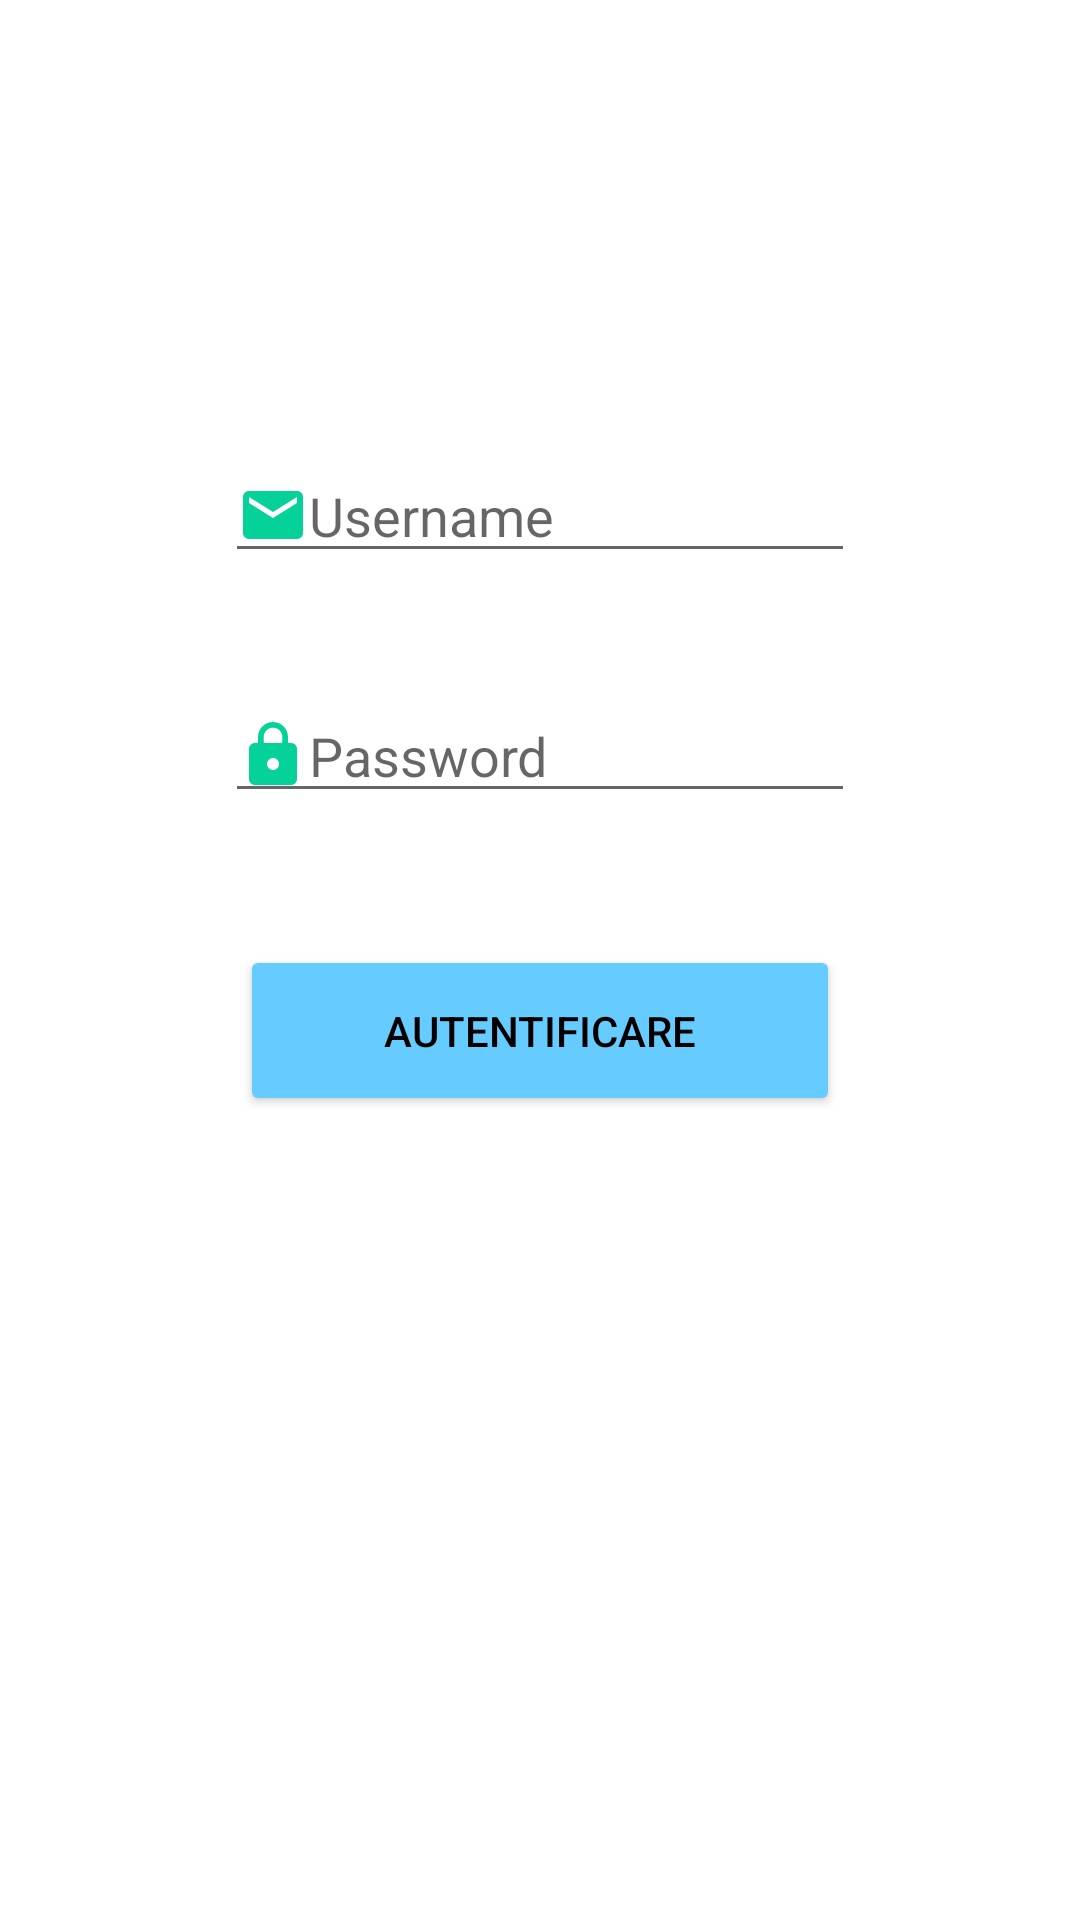

Write the Android layout XML for this screen, with the resource values it uses.
<!-- AndroidManifest.xml: application theme Theme.ProiectSDA -->
<!-- res/layout/activity_home.xml -->
<?xml version="1.0" encoding="utf-8"?>
<androidx.constraintlayout.widget.ConstraintLayout xmlns:android="http://schemas.android.com/apk/res/android"
    xmlns:app="http://schemas.android.com/apk/res-auto"
    xmlns:tools="http://schemas.android.com/tools"
    android:layout_width="match_parent"
    android:layout_height="match_parent"
    tools:context=".Home">


    <Button

        android:id="@+id/button"
        android:layout_width="200dp"
        android:layout_height="57dp"
        android:layout_centerHorizontal="true"
        android:layout_marginBottom="268dp"
        android:text="Autentificare"
        android:textAlignment="center"
        android:textColor="@color/black"
        android:backgroundTint="#66CCFF"
        app:layout_constraintBottom_toBottomOf="parent"
        app:layout_constraintEnd_toEndOf="parent"
        app:layout_constraintStart_toStartOf="parent" />

    <EditText
        android:id="@+id/username"
        android:layout_width="wrap_content"
        android:layout_height="wrap_content"
        android:layout_marginBottom="124dp"
        android:drawableStart="@drawable/ic_email"
        android:ems="10"
        android:hint="Username"
        android:inputType="textEmailAddress"
        app:layout_constraintBottom_toTopOf="@+id/button"
        app:layout_constraintEnd_toEndOf="parent"
        app:layout_constraintStart_toStartOf="parent" />

    <EditText
        android:id="@+id/password"
        android:layout_width="wrap_content"
        android:layout_height="wrap_content"
        android:layout_marginBottom="44dp"
        android:drawableStart="@drawable/ic_lock"
        android:ems="10"
        android:hint="Password"
        android:inputType="textPassword"
        app:layout_constraintBottom_toTopOf="@+id/button"
        app:layout_constraintEnd_toEndOf="parent"
        app:layout_constraintStart_toStartOf="parent" />

</androidx.constraintlayout.widget.ConstraintLayout>
<!-- resources referenced by this layout -->
<resources>
  <!-- drawable ic_email (drawable) -->
  <vector android:height="24dp" android:tint="#04D299"
      android:viewportHeight="24" android:viewportWidth="24"
      android:width="24dp" xmlns:android="http://schemas.android.com/apk/res/android">
      <path android:fillColor="@android:color/white" android:pathData="M20,4L4,4c-1.1,0 -1.99,0.9 -1.99,2L2,18c0,1.1 0.9,2 2,2h16c1.1,0 2,-0.9 2,-2L22,6c0,-1.1 -0.9,-2 -2,-2zM20,8l-8,5 -8,-5L4,6l8,5 8,-5v2z"/>
  </vector>
  <!-- drawable ic_lock (drawable) -->
  <vector android:height="24dp" android:tint="#04D299"
      android:viewportHeight="24" android:viewportWidth="24"
      android:width="24dp" xmlns:android="http://schemas.android.com/apk/res/android">
      <path android:fillColor="@android:color/white" android:pathData="M18,8h-1L17,6c0,-2.76 -2.24,-5 -5,-5S7,3.24 7,6v2L6,8c-1.1,0 -2,0.9 -2,2v10c0,1.1 0.9,2 2,2h12c1.1,0 2,-0.9 2,-2L20,10c0,-1.1 -0.9,-2 -2,-2zM12,17c-1.1,0 -2,-0.9 -2,-2s0.9,-2 2,-2 2,0.9 2,2 -0.9,2 -2,2zM15.1,8L8.9,8L8.9,6c0,-1.71 1.39,-3.1 3.1,-3.1 1.71,0 3.1,1.39 3.1,3.1v2z"/>
  </vector>
  <style name="Theme.ProiectSDA" parent="Theme.MaterialComponents.DayNight.DarkActionBar">
          
          <item name="colorPrimary">@color/purple_500</item>
          <item name="colorPrimaryVariant">@color/purple_700</item>
          <item name="colorOnPrimary">@color/white</item>
          
          <item name="colorSecondary">@color/teal_200</item>
          <item name="colorSecondaryVariant">@color/teal_700</item>
          <item name="colorOnSecondary">@color/black</item>
          
          <item name="android:statusBarColor" tools:targetApi="l">?attr/colorPrimaryVariant</item>
          
      </style>
  <!-- not gathered from this repository: default colours our renderer supplied (Android Studio template values) -->
  <color name="purple_500">#FF6200EE</color>
  <color name="purple_700">#FF3700B3</color>
  <color name="teal_200">#FF03DAC5</color>
  <color name="teal_700">#FF018786</color>
  <color name="black">#FF000000</color>
  <color name="white">#FFFFFFFF</color>
</resources>
